Dataset: Histo images (GitHub, amine-e2r/kidney). Classes: chromo, onco, cc RCC, normal tissue, p RCC.

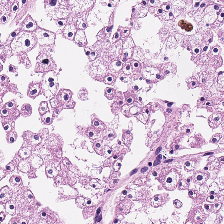
Label: chromo

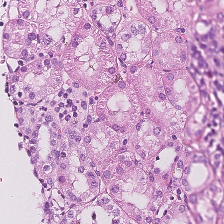
Label: normal tissue

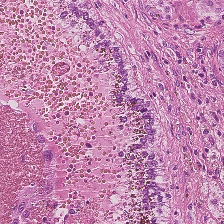
Label: p RCC

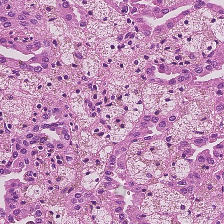
Label: p RCC

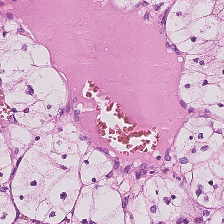
Label: cc RCC

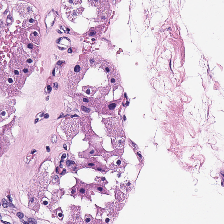
Label: onco
